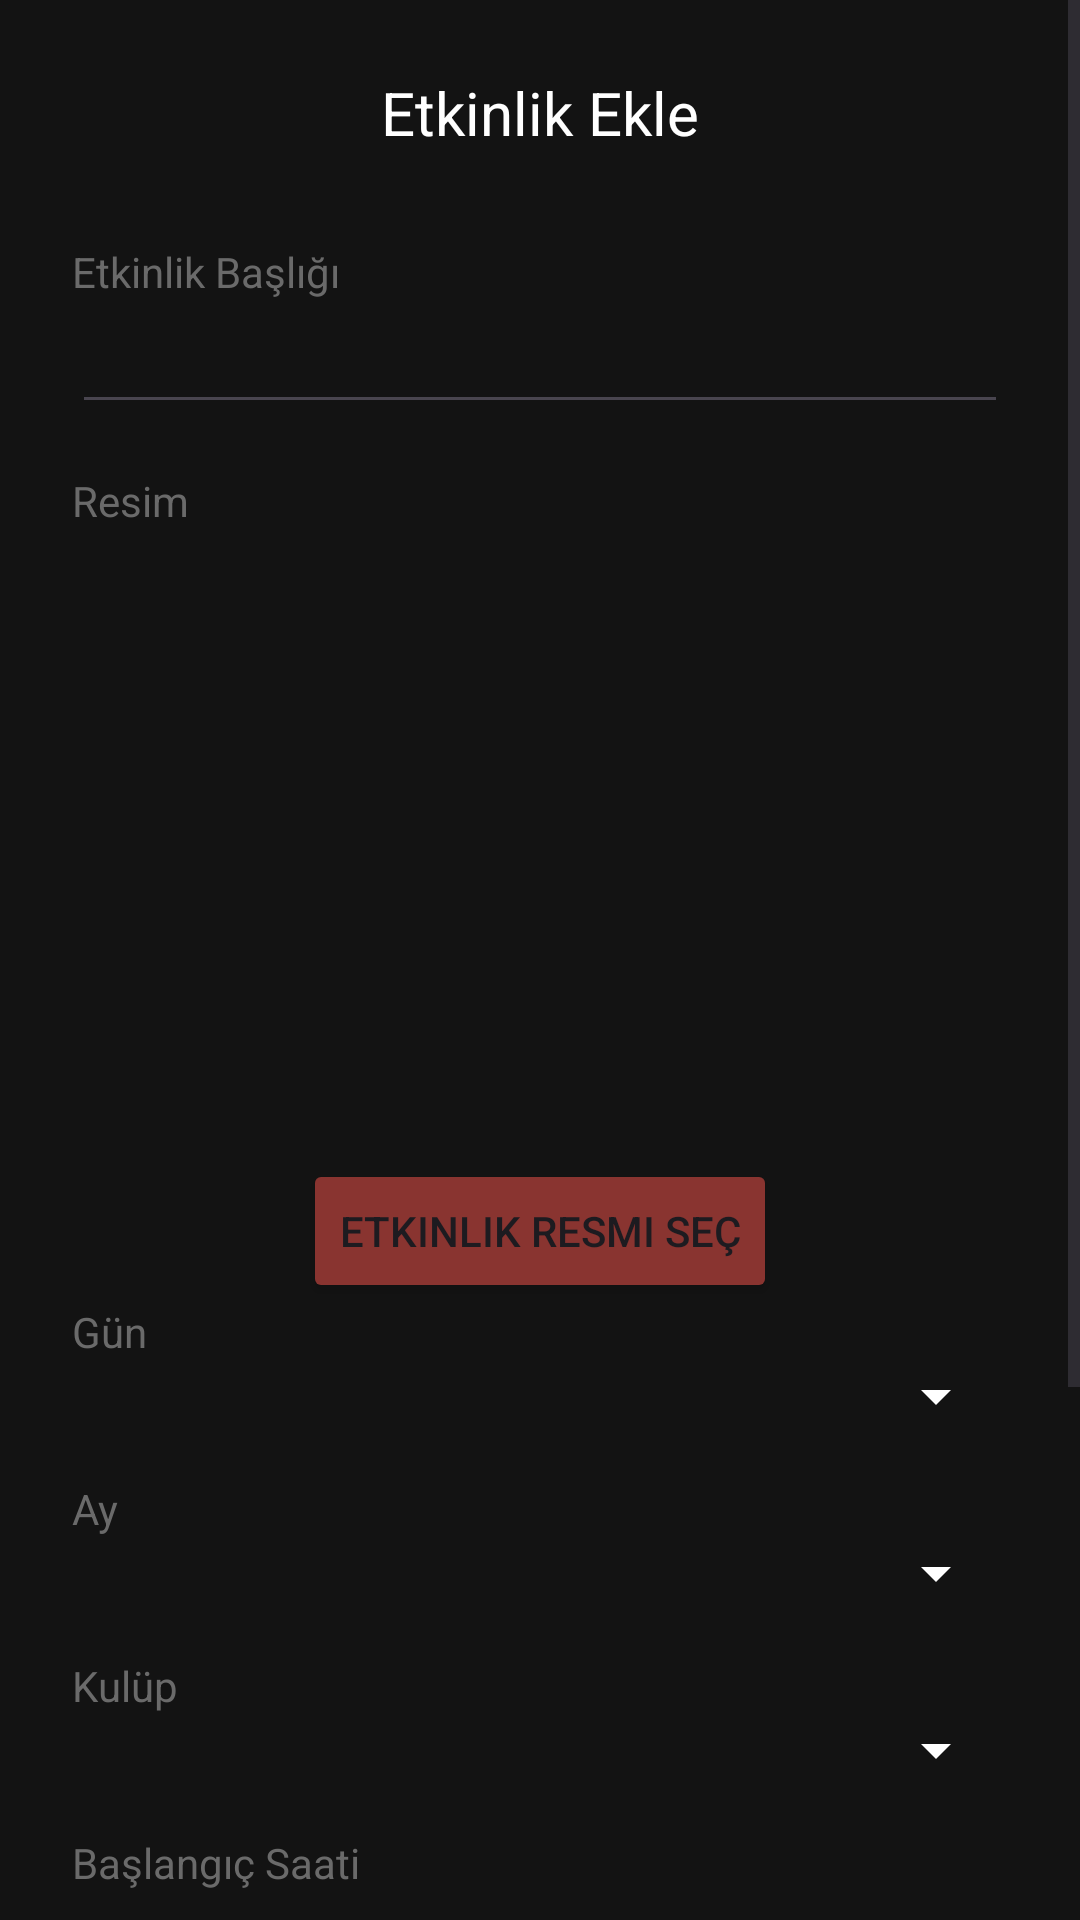

Produce the Android XML layout that renders to this screen, including the resource entries it uses.
<!-- AndroidManifest.xml: application theme Theme.MySocilUni -->
<!-- res/layout/activity_add_event.xml -->
<?xml version="1.0" encoding="utf-8"?>
<androidx.constraintlayout.widget.ConstraintLayout xmlns:android="http://schemas.android.com/apk/res/android"
    xmlns:app="http://schemas.android.com/apk/res-auto"
    xmlns:tools="http://schemas.android.com/tools"
    android:id="@+id/main"
    android:layout_width="match_parent"
    android:layout_height="match_parent"
    tools:context=".AddEventActivity"
    android:background="#131313">

    <ScrollView
        android:layout_width="match_parent"
        android:layout_height="match_parent">

        <LinearLayout
            android:layout_width="match_parent"
            android:layout_height="wrap_content"
            android:orientation="vertical"
            android:padding="24dp">

            <TextView
                android:id="@+id/textView"
                android:layout_width="wrap_content"
                android:layout_height="wrap_content"
                android:layout_gravity="center"
                android:layout_marginBottom="30dp"
                android:text="Etkinlik Ekle"
                android:textColor="@color/white"
                android:textSize="20sp" />

            <TextView
                android:id="@+id/textViewbaslik"
                android:layout_width="match_parent"
                android:layout_height="wrap_content"
                android:text="Etkinlik Başlığı"
                android:textColor="#6A6A6A"/>
            <EditText
                android:id="@+id/editTextBaslik"
                android:layout_width="match_parent"
                android:layout_height="wrap_content"

                android:textColor="@color/white"
                android:textColorHint="#6A6A6A"
                android:layout_marginBottom="16dp"/>

            <TextView
                android:id="@+id/textViewresim"
                android:layout_width="match_parent"
                android:layout_height="wrap_content"
                android:text="Resim"
                android:textColor="#6A6A6A"/>

            <ImageView
                android:id="@+id/imageView"
                android:layout_width="match_parent"
                android:layout_height="200dp"
                android:layout_marginTop="10dp"
                android:scaleType="centerCrop"
                android:outlineSpotShadowColor="@color/white"/>

            <Button
                android:id="@+id/btnResimSec"
                android:layout_width="wrap_content"
                android:layout_height="wrap_content"
                android:backgroundTint="@color/button_color"
                android:text="Etkinlik Resmi Seç"
                android:layout_gravity="center"/>

            <TextView
                android:id="@+id/textView2"
                android:layout_width="match_parent"
                android:layout_height="wrap_content"
                android:text="Gün"
                android:textColor="#6A6A6A"/>

            <Spinner
                android:id="@+id/spinnerGun"
                android:layout_width="match_parent"
                android:layout_height="wrap_content"
                android:layout_marginBottom="16dp"
                android:backgroundTint="@color/white"
                android:popupBackground="#131313" />

            <TextView
                android:id="@+id/textView3"
                android:layout_width="match_parent"
                android:layout_height="wrap_content"
                android:text="Ay"
                android:textColor="#6A6A6A"/>

            <Spinner
                android:id="@+id/spinnerAy"
                android:layout_width="match_parent"
                android:layout_height="wrap_content"
                android:layout_marginBottom="16dp"
                android:backgroundTint="@color/white"
                android:popupBackground="#131313"
                />


            <TextView
                android:id="@+id/textView4"
                android:layout_width="match_parent"
                android:layout_height="wrap_content"
                android:text="Kulüp"
                android:textColor="#6A6A6A"/>

            <Spinner
                android:id="@+id/spinnerKulup"
                android:layout_width="match_parent"
                android:layout_height="wrap_content"
                android:popupBackground="#131313"
                android:backgroundTint="@color/white"
                android:layout_marginBottom="16dp"/>

            <TextView
                android:id="@+id/textView5"
                android:layout_width="match_parent"
                android:layout_height="wrap_content"
                android:text="Başlangıç Saati"
                android:textColor="#6A6A6A"/>

            <Spinner
                android:id="@+id/spinnerBaslangicSaat"
                android:layout_width="match_parent"
                android:layout_height="wrap_content"
                android:popupBackground="#131313"
                android:backgroundTint="@color/white"
                android:layout_marginBottom="16dp"/>

            <TextView
                android:id="@+id/textView6"
                android:layout_width="match_parent"
                android:layout_height="wrap_content"
                android:text="Bitiş Saati"
                android:textColor="#6A6A6A"/>

            <Spinner
                android:id="@+id/spinnerBitisSaat"
                android:layout_width="match_parent"
                android:layout_height="wrap_content"
                android:popupBackground="#131313"
                android:backgroundTint="@color/white"
                android:layout_marginBottom="16dp"/>

            <TextView
                android:id="@+id/textView7"
                android:layout_width="match_parent"
                android:layout_height="wrap_content"
                android:text="Etkinlik Detayları"
                android:textColor="#6A6A6A"/>
            <EditText
                android:id="@+id/editTextAciklama"
                android:layout_width="match_parent"
                android:layout_height="wrap_content"
                android:textColor="@color/white"
                android:textColorHint="#6A6A6A"
                />

            <LinearLayout
                android:layout_width="match_parent"
                android:layout_height="wrap_content"
                android:orientation="horizontal">

                <Button
                    android:id="@+id/btnVazgec"
                    android:layout_width="wrap_content"
                    android:layout_height="wrap_content"
                    android:layout_marginTop="24dp"
                    android:layout_marginRight="20dp"

                    android:layout_weight="1"
                    android:backgroundTint="@color/button_color"
                    android:text="Vazgeç"
                    android:textColor="@color/white"
                    android:textColorHint="@color/button_color" />

                <Button
                    android:id="@+id/btnEtkinlikKaydet"
                    android:layout_width="wrap_content"
                    android:layout_height="wrap_content"
                    android:layout_marginLeft="20dp"
                    android:layout_marginTop="24dp"
                    android:layout_weight="1"
                    android:backgroundTint="@color/button_color"
                    android:text="Kaydet ve Oluştur"
                    android:textColor="@color/white"
                    android:textColorHint="@color/button_color" />
            </LinearLayout>

        </LinearLayout>
    </ScrollView>


</androidx.constraintlayout.widget.ConstraintLayout>
<!-- resources referenced by this layout -->
<resources>
  <color name="button_color">#893430</color>
  <color name="white">#FFFFFFFF</color>
  <style name="Theme.MySocilUni" parent="Base.Theme.MySocilUni" />
  <style name="Base.Theme.MySocilUni" parent="Theme.Material3.Light.NoActionBar">
          
          <item name="colorPrimary">@color/white</item>
          <item name="android:windowFullscreen">true</item>
          <item name="android:windowTranslucentNavigation">true</item>
          <item name="android:windowTranslucentStatus">true</item>
      </style>
</resources>
